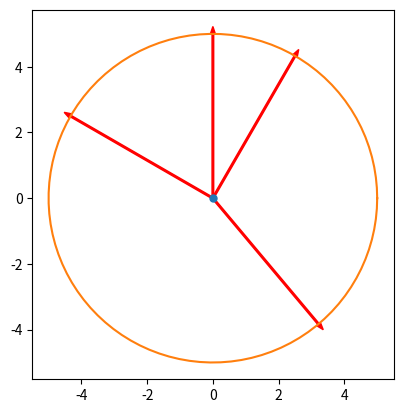

Recreate this plot in Python.
# -*- coding: utf-8 -*-
"""
Created on Thu Mar 16 16:34:55 2023

@author: pedro
"""

#%% Importar libraries e diretorio para figuras

import matplotlib.pyplot as plt
import numpy as np
import sympy as sy
import os

dir_figs = './figures/'
if not os.path.exists(dir_figs): 
    os.mkdir(dir_figs)


#%% EX5: Representar vetores


# (x0,y0) = ponto inicial do vetor
# v1 = (x,y) = comprimentos x e y do vetor

PI = np.pi
F = 5
x0 = 0
y0 = 0


conv = PI/180 # converter graus em radianos G*conv = R
theta = np.array([PI/2, 60*conv, -7*PI/6, 310*conv])

vetores = np.array([F*np.cos(theta), F*np.sin(theta)])


fig, ax = plt.subplots()
ax.plot(x0,y0, 'o', markersize = 5)

for i in range(len(theta)):
    ax.arrow(x0, y0, vetores[0,i], vetores[1,i], color='r', width=0.05)
ax.set_aspect('equal')


# Confirmar com uma circunferencia de raio 5

# Creating equally spaced 100 data in range 0 to 2*pi
theta = np.linspace(0, 2 * np.pi, 100)

# Setting radius
radius = 5

# Generating x and y data
x = radius * np.cos(theta)
y = radius * np.sin(theta)

# Plotting
ax.plot(x, y)

plt.show()

#%% Gravar em PNG 


plt.savefig(dir_figs+'Ex5_vetor_representacao.png') # Save the graph in png

plt.show() 

# Abrir um separador com o grafico
# Tools > Preferences > IPython console > Graphics > Graphics Backend > Backend: Automatic
